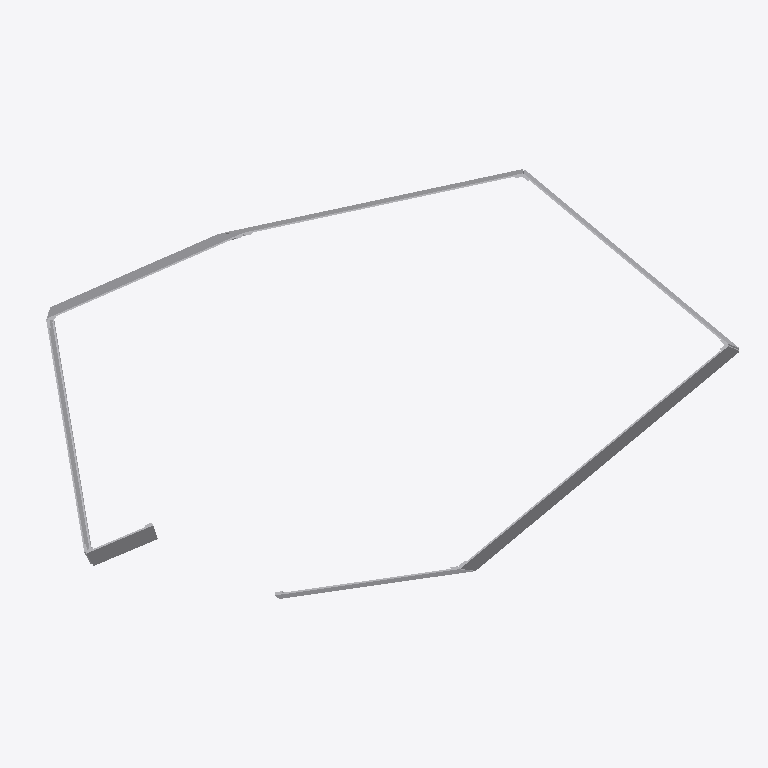
Plan cut of the same IFC building model at storey 'Default Building Storey' (level 0.00 m, cut at 1.40 m), seen from above with north up, elements coloured by IFC class (only those large enough to see are counted): 15 other elements (light grey). Cut surfaces are drawn darker.
Extent 19.4 m × 11.7 m × 11.7 m (x, y, z). Storeys (1): Default Building Storey at 0.00 m. Elements (80): 80 IfcBuildingElementProxy.

HEADER;
FILE_DESCRIPTION(('ViewDefinition [CoordinationView_V2.0]'),'2;1');
FILE_NAME('A-05.ifc','2022-12-16T02:53:04',(''),('',''),'','TopSolid 7.16.400.128','');
FILE_SCHEMA(('IFC2X3'));
ENDSEC;
DATA;
#1=IFCPROJECT('0aFszgRZ5DTxKbbcxGB30G',#2,'PAVILLON',$,$,$,$,(#4),#28);
#29=IFCSITE('39zlrkGf52ofS1x__Xg7c9',#2,'Default Site',$,$,#30,$,$,.ELEMENT.,$,$,$,$,$);
#33=IFCBUILDING('0x_lZ$bYDAVwi4NLpiUgw$',#2,'Default Building',$,$,#34,$,$,.ELEMENT.,$,$,$);
#40=IFCBUILDINGSTOREY('0PcErZUe93jvzmMpZOAzRC',#2,'Default Building Storey',$,$,#41,$,$,.ELEMENT.,$);
#31466=IFCBUILDINGELEMENTPROXY('0upcnv0$T6Uh77CSOUu2Hs',#2,'MULTI PANNEAU - M7 - B1','PAN M7 - B1',$,#31467,#31472,$,$);
#16163=IFCBUILDINGELEMENTPROXY('27VJKmbYr3T8SBCSlHShXW',#2,'MULTI PANNEAU - M4 - B1','PAN M4 - B1',$,#16164,#16169,$,$);
#21265=IFCBUILDINGELEMENTPROXY('0yVyDhF_TCbAQVOdoPmRvy',#2,'MULTI PANNEAU - M5 - B1','PAN M5 - B1',$,#21266,#21271,$,$);
#11054=IFCBUILDINGELEMENTPROXY('0xskZR20L5_e29y0C7fmRX',#2,'MULTI PANNEAU - M3 - B1','PAN M3 - B1',$,#11055,#11060,$,$);
#28939=IFCBUILDINGELEMENTPROXY('08_$Q$HIv2B8V7VRzoU_86',#2,'MULTI PANNEAU - M7 - A1','PAN M7 - A1',$,#28940,#28945,$,$);
#26359=IFCBUILDINGELEMENTPROXY('3TTO8$dKX0ZuD2C6DKu$1Q',#2,'MULTI PANNEAU - M6 - B1','PAN M6 - B1',$,#26360,#26365,$,$);
#36568=IFCBUILDINGELEMENTPROXY('1$CiWyGc53Uwxc4I155RNQ',#2,'MULTI PANNEAU - M8 - B1','PAN M8 - B1',$,#36569,#36574,$,$);
#5947=IFCBUILDINGELEMENTPROXY('0C2FRWnsf0swvHtSsjM66b',#2,'MULTI PANNEAU - M2 - B1','PAN M2 - B1',$,#5948,#5953,$,$);
#13603=IFCBUILDINGELEMENTPROXY('0yuPmWwCvEbQ94AXecLabl',#2,'MULTI PANNEAU - M4 - A1','PAN M4 - A1',$,#13604,#13609,$,$);
#776=IFCBUILDINGELEMENTPROXY('23u0QtO6j9IAPQthIqRGEG',#2,'POUTRE = C3 - P1','',$,#777,#782,$,$);
#23835=IFCBUILDINGELEMENTPROXY('06feblfhL8JR8Cs1oNAok$',#2,'MULTI PANNEAU - M6 - A1','PAN M6 - A1',$,#23836,#23841,$,$);
#18738=IFCBUILDINGELEMENTPROXY('2cXXRQyI96shOU1huMyvPj',#2,'MULTI PANNEAU - M5 - A1','PAN M5 - A1',$,#18739,#18744,$,$);
#3388=IFCBUILDINGELEMENTPROXY('1fWej5KfPDevNv8sCU3TTJ',#2,'MULTI PANNEAU - M2 - A1','PAN M2 - A1',$,#3389,#3394,$,$);
#8527=IFCBUILDINGELEMENTPROXY('0aLaAl2jf47OzXP$qB3_N3',#2,'MULTI PANNEAU - M3 - A1','PAN M3 - A1',$,#8528,#8533,$,$);
#34005=IFCBUILDINGELEMENTPROXY('1Ma_dsuhb7GBAUv8CnM5Jn',#2,'MULTI PANNEAU - M8 - A1','PAN M8 - A1',$,#34006,#34011,$,$);
ENDSEC;
